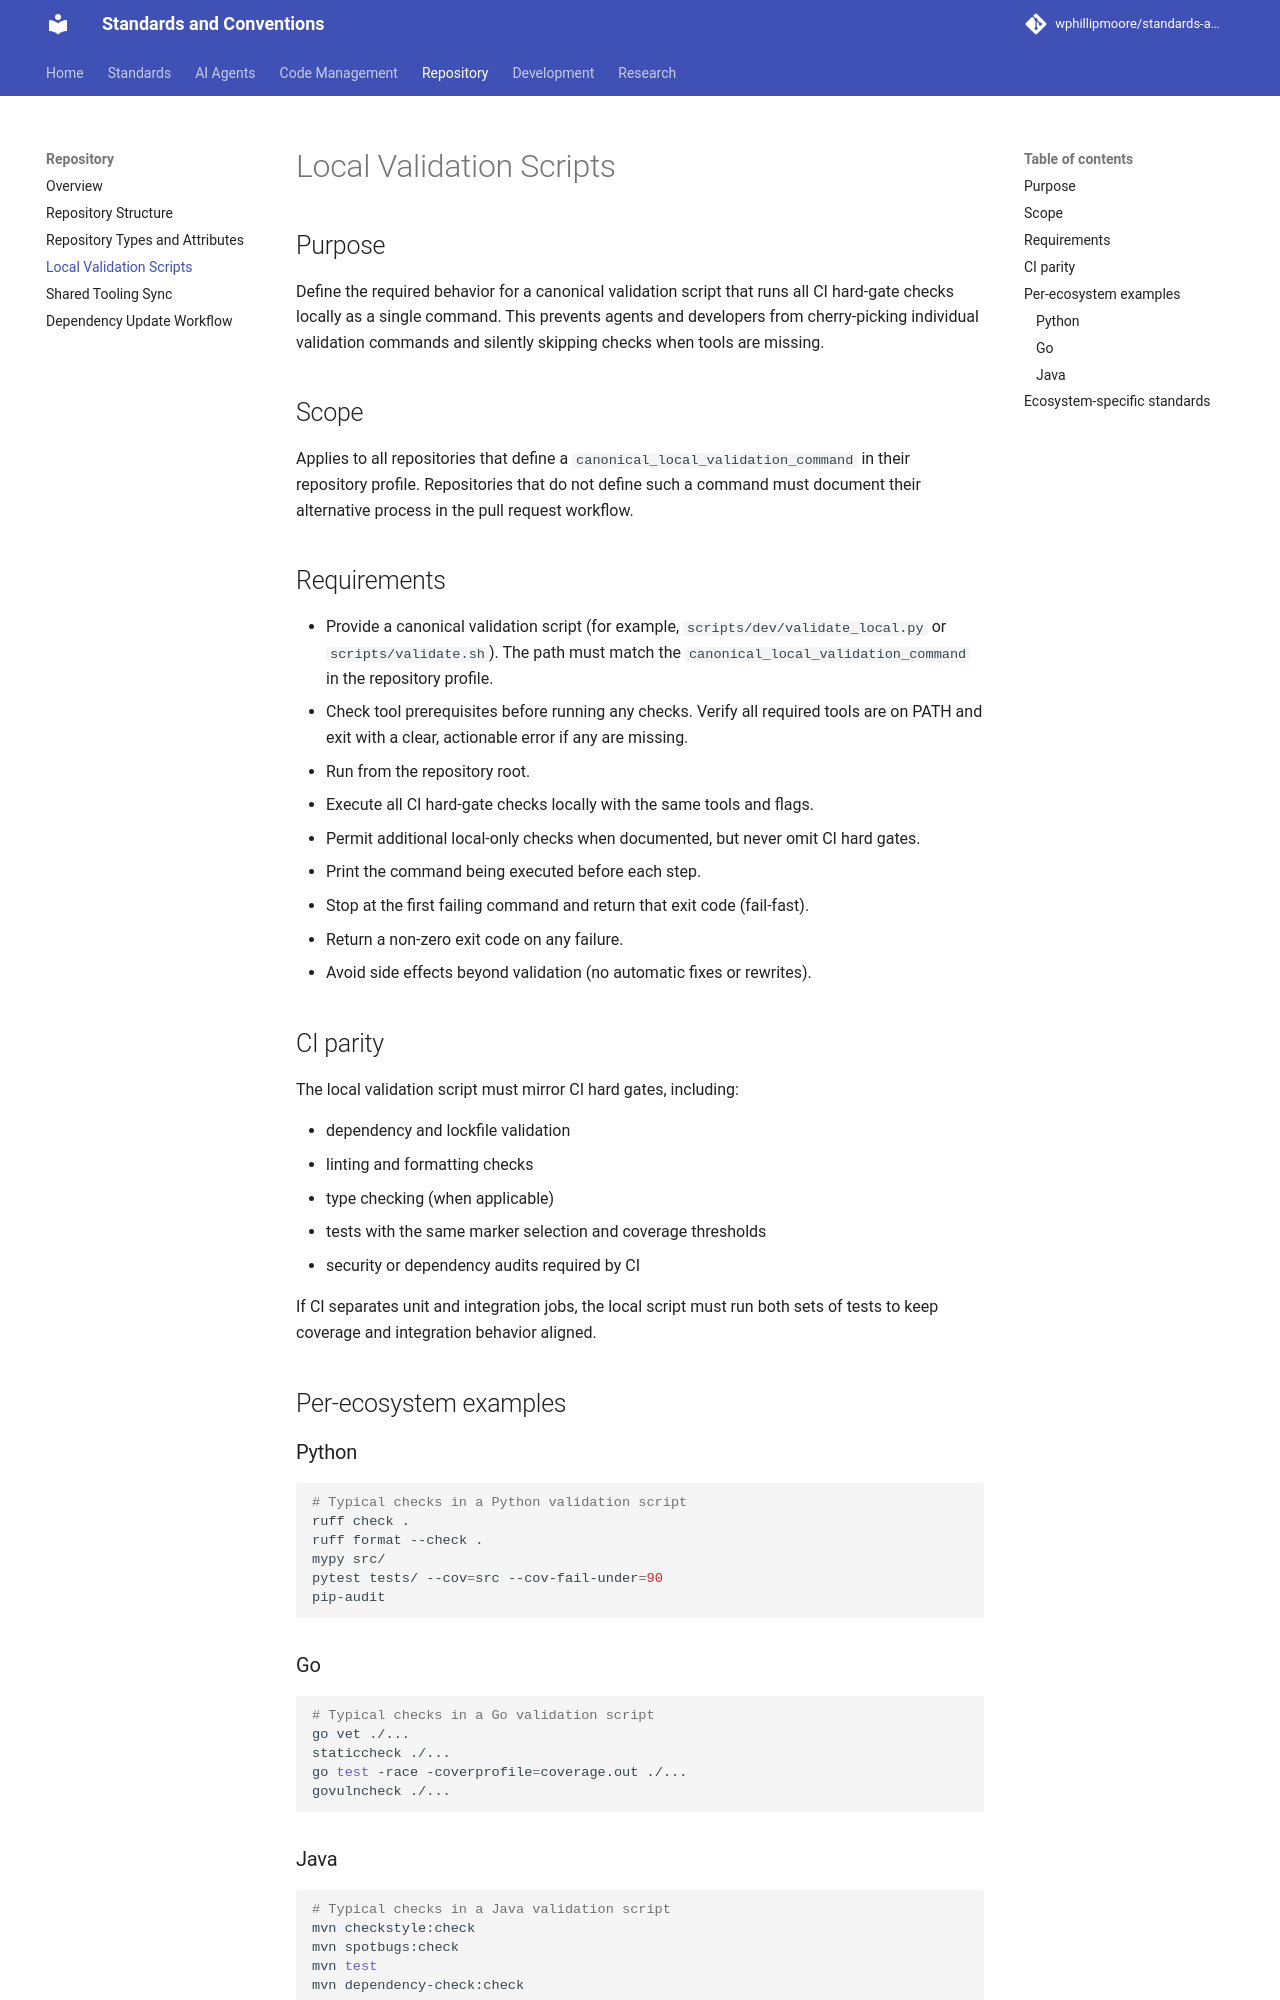

repository: wphillipmoore/standards-and-conventions · page: dev/repository/local-validation-scripts/index.html · generator: mkdocs

# Local Validation Scripts

## Purpose

Define the required behavior for a canonical validation script that runs all
CI hard-gate checks locally as a single command. This prevents agents and
developers from cherry-picking individual validation commands and silently
skipping checks when tools are missing.

## Scope

Applies to all repositories that define a `canonical_local_validation_command`
in their repository profile. Repositories that do not define such a command
must document their alternative process in the pull request workflow.

## Requirements

- Provide a canonical validation script (for example,
  `scripts/dev/validate_local.py` or `scripts/validate.sh`). The path must
  match the `canonical_local_validation_command` in the repository profile.
- Check tool prerequisites before running any checks. Verify all required
  tools are on PATH and exit with a clear, actionable error if any are missing.
- Run from the repository root.
- Execute all CI hard-gate checks locally with the same tools and flags.
- Permit additional local-only checks when documented, but never omit CI hard
  gates.
- Print the command being executed before each step.
- Stop at the first failing command and return that exit code (fail-fast).
- Return a non-zero exit code on any failure.
- Avoid side effects beyond validation (no automatic fixes or rewrites).

## CI parity

The local validation script must mirror CI hard gates, including:

- dependency and lockfile validation
- linting and formatting checks
- type checking (when applicable)
- tests with the same marker selection and coverage thresholds
- security or dependency audits required by CI

If CI separates unit and integration jobs, the local script must run both sets
of tests to keep coverage and integration behavior aligned.

## Per-ecosystem examples

### Python

```bash
# Typical checks in a Python validation script
ruff check .
ruff format --check .
mypy src/
pytest tests/ --cov=src --cov-fail-under=90
pip-audit
```

### Go

```bash
# Typical checks in a Go validation script
go vet ./...
staticcheck ./...
go test -race -coverprofile=coverage.out ./...
govulncheck ./...
```
